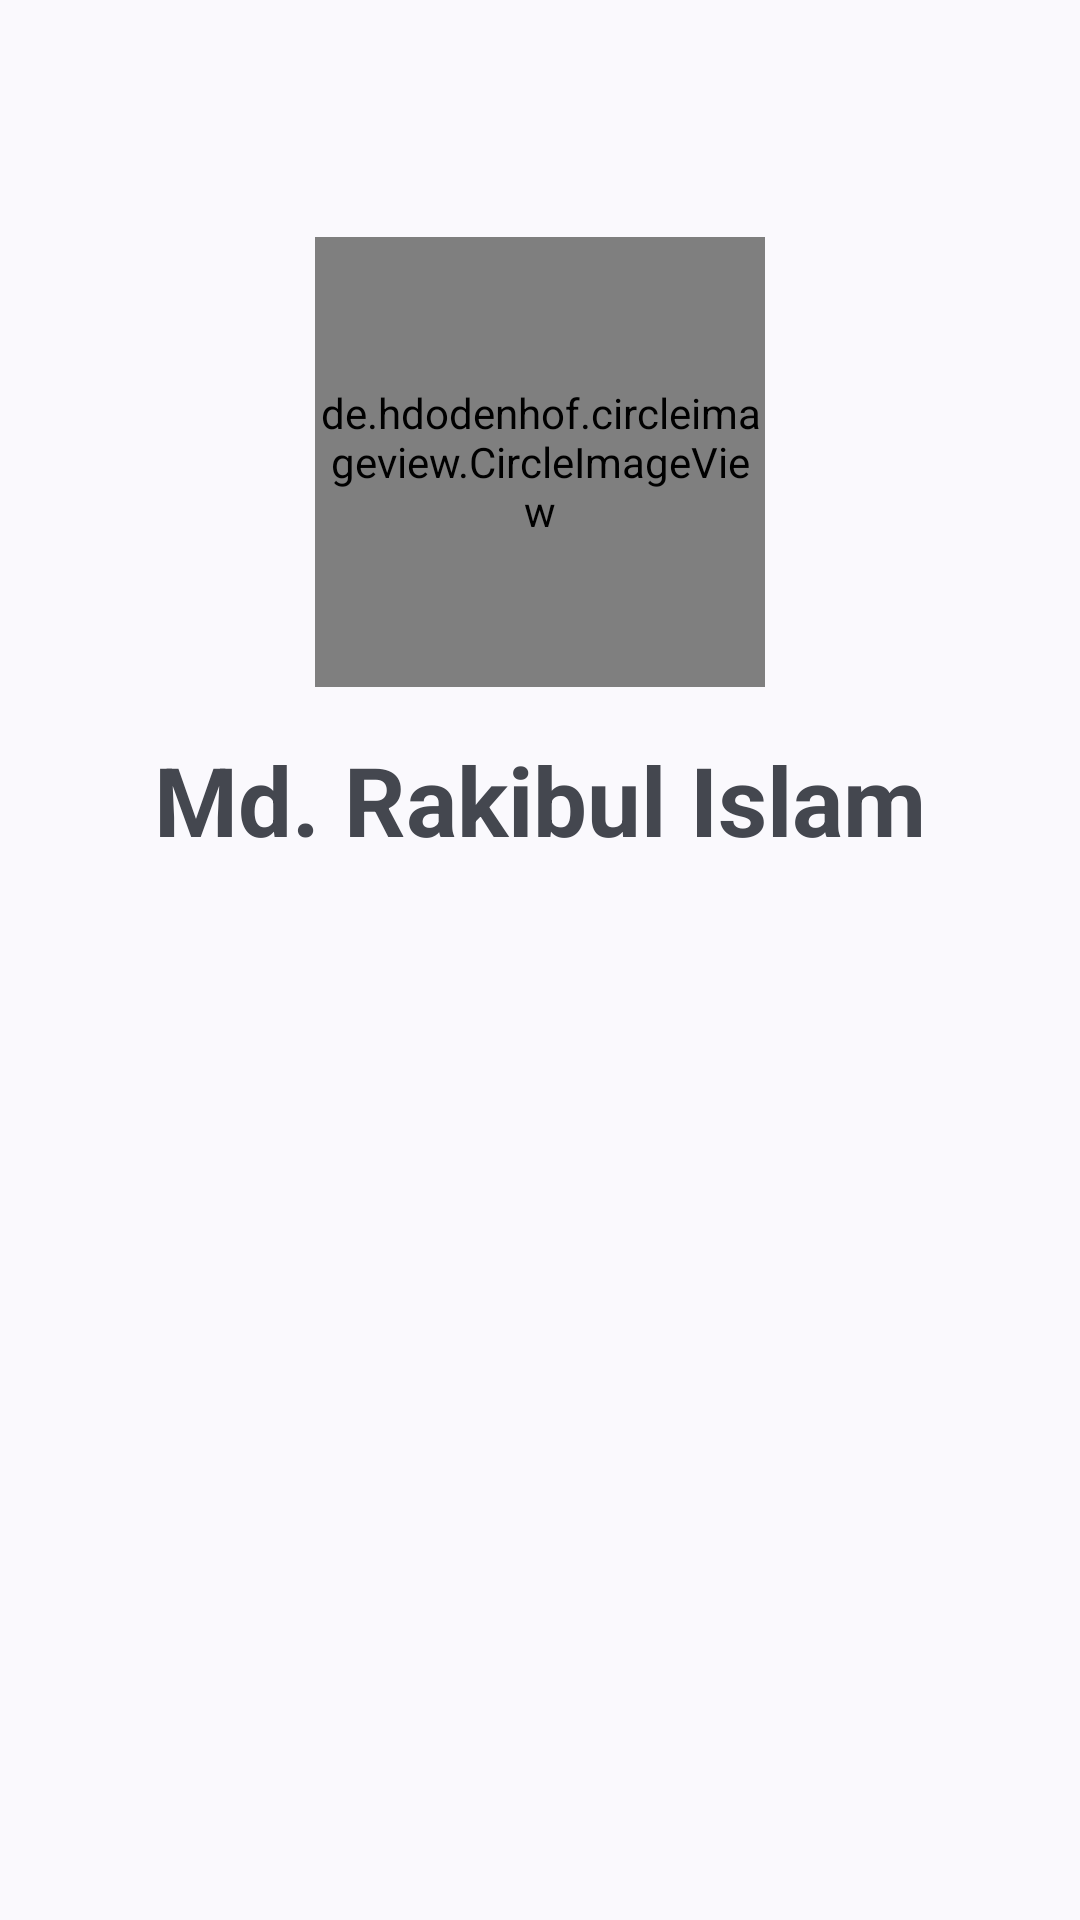

This screen was rendered from an Android layout file. Write that file and the resources it references.
<!-- AndroidManifest.xml: application theme Theme.DrawerNavAndBottomNav -->
<!-- res/layout/nav_header.xml -->
<?xml version="1.0" encoding="utf-8"?>
<androidx.constraintlayout.widget.ConstraintLayout xmlns:android="http://schemas.android.com/apk/res/android"
    xmlns:app="http://schemas.android.com/apk/res-auto"
    xmlns:tools="http://schemas.android.com/tools"
    android:padding="20dp"
    android:layout_width="match_parent"
    android:layout_height="wrap_content">

    <de.hdodenhof.circleimageview.CircleImageView
        android:id="@+id/profile_image"
        android:layout_width="150dp"
        android:layout_height="150dp"
        android:layout_marginTop="59dp"
        android:src="@drawable/user"
        app:civ_border_color="#FF000000"
        app:civ_border_width="2dp"
        app:layout_constraintEnd_toEndOf="parent"
        app:layout_constraintStart_toStartOf="parent"
        app:layout_constraintTop_toTopOf="parent" />

    <TextView
        android:textAlignment="center"
        android:paddingStart="20dp"
        android:paddingEnd="20dp"
        android:id="@+id/nameTxt"
        android:layout_width="match_parent"
        android:layout_height="wrap_content"
        android:layout_marginTop="16dp"
        android:text="Md. Rakibul Islam"
        android:textSize="32sp"
        android:textStyle="bold"
        app:layout_constraintEnd_toEndOf="@+id/profile_image"
        app:layout_constraintHorizontal_bias="0.501"
        app:layout_constraintStart_toStartOf="@+id/profile_image"
        app:layout_constraintTop_toBottomOf="@+id/profile_image" />
</androidx.constraintlayout.widget.ConstraintLayout>
<!-- resources referenced by this layout -->
<resources>
  <!-- drawable user: png bitmap (drawable, 186451 bytes) -->
  <style name="Theme.DrawerNavAndBottomNav" parent="Base.Theme.DrawerNavAndBottomNav" />
  <style name="Base.Theme.DrawerNavAndBottomNav" parent="Theme.Material3.DynamicColors.Light">
          
          
      </style>
</resources>
